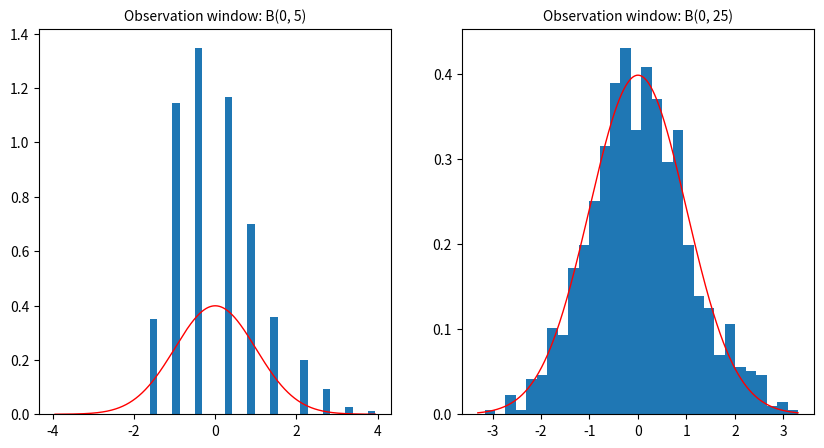

Here is the Python script that generated this plot:
# -*- coding: utf-8 -*-
"""
Created on Wed Nov 27 07:27:01 2019
"""



from scipy import stats
import matplotlib.pyplot as plt
import numpy as np
 

###Definition of the domain in which we simulate the process
x_min = -25
x_max = 25

y_min = -25
y_max = 25

z_min = -25
z_max = 25

area = (x_max - x_min) * (y_max - y_min) * (z_max - z_min)

###Simulation-specific variables
#Intensity of the Poisson process
intensity = 0.005
#Number of runs for the visual verification of the normal approximation
runs = 1000
#Two values for the radius of the ball-shaped observation window
rads = [5, 25]

###Perform the main simulation
#Collect the values for the realizations of the standardized estimators in lists
estimator_realizations = [[], []]
 
for i in range(runs):
    ###Simulation of the Poisson process
    #The number of points follows a Poisson distribution
    number_points = stats.poisson.rvs(mu = intensity * area, size = 1)
    #In each coordinate, distribute the points uniformly
    x_coord = stats.uniform.rvs(loc = x_min, scale = x_max - x_min, size = number_points)
    y_coord = stats.uniform.rvs(loc = y_min, scale = y_max - y_min, size = number_points)
    z_coord = stats.uniform.rvs(loc = z_min, scale = z_max - z_min, size = number_points)
    
    ###Parameter estimation
    #Calculate the standardized estimator in the observation window B(0, n) for n in rads
    for n in rads:
        #Calculate Phi(B(0, n)), that is, the number of points in the observation window
        observed_points = 0
        for k in range(int(number_points)):
            #Check for each point in the process if it falls into the ball
            if np.sqrt(x_coord[k]**2 + y_coord[k]**2 + z_coord[k]**2) <= n:
                observed_points += 1
        #Calculate the standardized estimator
        volume_ball = 4 * np.pi * n**3 / 3
        gamma = observed_points / volume_ball
        gamma_standard = np.sqrt(volume_ball) * (gamma - intensity) / np.sqrt(intensity)
        #Append the value to the lists
        estimator_realizations[rads.index(n)].append(gamma_standard)

###Plot a histogram (of relative frequencies) with the resulting realization for each n in rads and compare with the standard Gaussian density
#Initiate the plot
fig, (ax1, ax2) = plt.subplots(1, 2, figsize=(10, 5))
#fig.suptitle("Based on " + str(runs) + " realizations")

#Plot the histograms
counts, bins = np.histogram(estimator_realizations[0], bins = 30, density = True)
ax1.hist(bins[:-1], bins, weights = counts)
ax1.set_title("Observation window: B(0, " + str(rads[0]) + ")", fontdict = {'fontsize': 10, 'fontweight': 'medium'})

counts, bins = np.histogram(estimator_realizations[1], bins = 30, density = True)
ax2.hist(bins[:-1], bins, weights = counts)
ax2.set_title("Observation window: B(0, " + str(rads[1]) + ")", fontdict = {'fontsize': 10, 'fontweight': 'medium'})

#Add the Gaussian density function
abs_max_value_estimator_1 = max(abs(max(estimator_realizations[0])), abs(min(estimator_realizations[0])))
x_axis_1 = np.arange(-abs_max_value_estimator_1, abs_max_value_estimator_1, 0.001)
ax1.plot(x_axis_1, stats.norm.pdf(x_axis_1, 0, 1), color = "r", linewidth = 1)

abs_max_value_estimator_2 = max(abs(max(estimator_realizations[1])), abs(min(estimator_realizations[1])))
x_axis_2 = np.arange(-abs_max_value_estimator_2, abs_max_value_estimator_2, 0.001)
ax2.plot(x_axis_2, stats.norm.pdf(x_axis_2, 0, 1), color = "r", linewidth = 1)


#Uncomment the following command if you wish to save the resulting picture
#fig.savefig("Picture24f.png", bbox_inches='tight')
    
    
    
    
    
    
    
